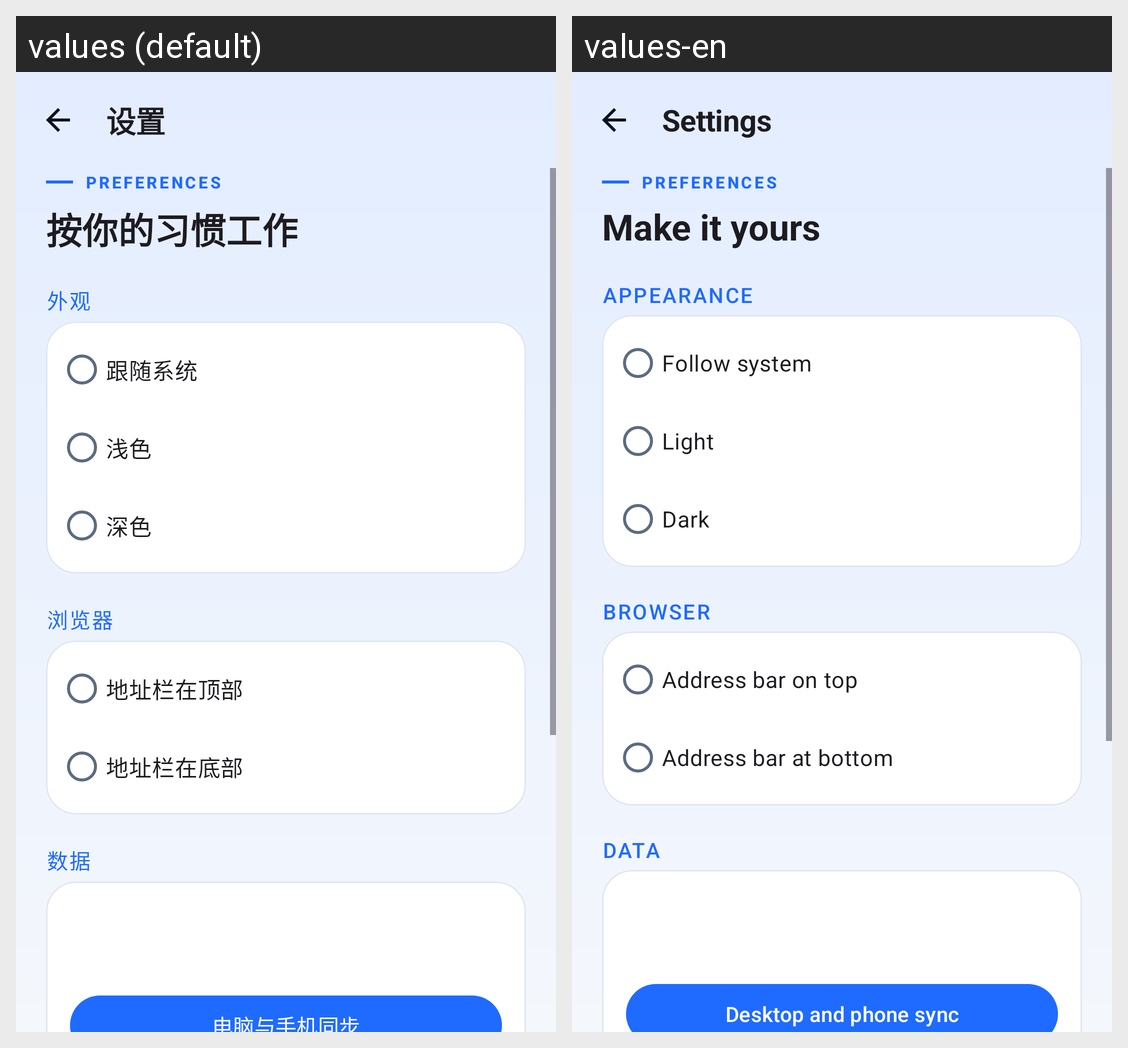

The same Android screen rendered under two of its app's locales, left to right. List the strings drawn on it with the default value and each locale's translation.
Android screen res/layout/activity_settings.xml rendered under 2 locales, left to right: values (default), values-en. Device: Nexus 5 (rendered at 1080×1920; each locale shown at half size, 540×960, under a caption strip naming it); theme Theme.OpenBrowser.
Strings drawn on this screen, with the default value and each locale's value (text and hints the layout hard-codes, and strings that could not be matched under every locale, appear in the picture but are not listed):

settings_title
  values: 设置
  values-en: Settings

settings_eyebrow
  values: Preferences
  values-en: Preferences

settings_headline
  values: 按你的习惯工作
  values-en: Make it yours

settings_theme
  values: 外观
  values-en: Appearance

theme_system
  values: 跟随系统
  values-en: Follow system

theme_light
  values: 浅色
  values-en: Light

theme_dark
  values: 深色
  values-en: Dark

settings_browser
  values: 浏览器
  values-en: Browser

address_bar_top
  values: 地址栏在顶部
  values-en: Address bar on top

address_bar_bottom
  values: 地址栏在底部
  values-en: Address bar at bottom

settings_data
  values: 数据
  values-en: Data

sync_title
  values: 电脑与手机同步
  values-en: Desktop and phone sync
